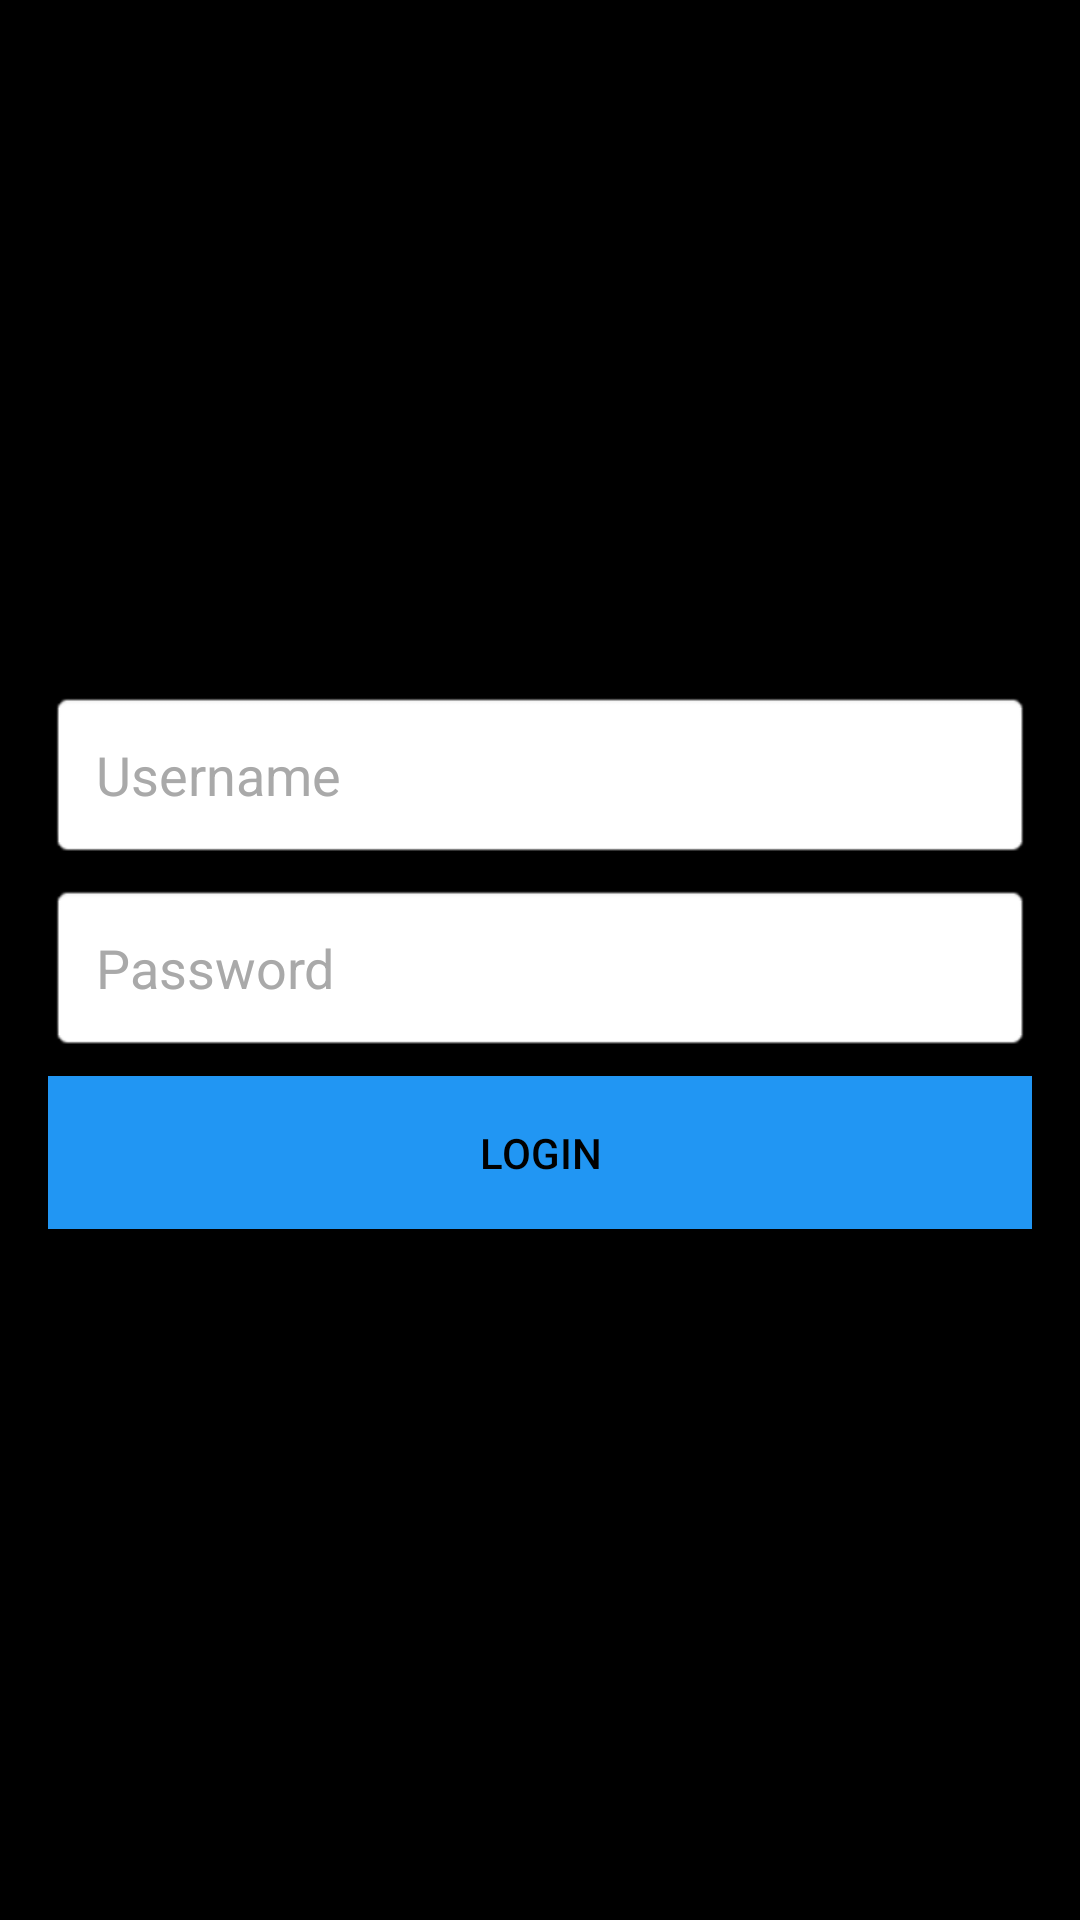

This screen was rendered from an Android layout file. Write that file and the resources it references.
<!-- AndroidManifest.xml: application theme AppTheme -->
<!-- res/layout/activity_login.xml -->
<LinearLayout xmlns:android="http://schemas.android.com/apk/res/android"
    android:layout_width="match_parent"
    android:layout_height="match_parent"
    android:orientation="vertical"
    android:padding="16dp"
    android:gravity="center"
    android:background="@color/black">

    <EditText
        android:id="@+id/edit_username"
        android:layout_width="match_parent"
        android:layout_height="wrap_content"
        android:hint="@string/username"
        android:padding="16dp"
        android:background="@android:drawable/editbox_background"
        android:layout_marginBottom="8dp"
        android:textColor="@android:color/black"
        android:textColorHint="@color/darker_gray"
        android:autofillHints="username"
        android:inputType="text" />

    <EditText
        android:id="@+id/edit_password"
        android:layout_width="match_parent"
        android:layout_height="wrap_content"
        android:hint="@string/password"
        android:inputType="textPassword"
        android:padding="16dp"
        android:background="@android:drawable/editbox_background"
        android:layout_marginBottom="8dp"
        android:textColor="@android:color/black"
        android:textColorHint="@color/darker_gray"
        android:autofillHints="password" />

    <Button
        android:id="@+id/btn_login"
        android:layout_width="match_parent"
        android:layout_height="wrap_content"
        android:text="@string/login"
        android:background="@color/blue"
        android:textColor="@android:color/black"
        android:padding="16dp" />
</LinearLayout>
<!-- resources referenced by this layout -->
<resources>
  <color name="black">#000000</color>
  <color name="blue">#2196F3</color>
  <color name="darker_gray">#A9A9A9</color>
  <string name="login">Login</string>
  <string name="password">Password</string>
  <string name="username">Username</string>
  <style name="AppTheme" parent="Theme.AppCompat.Light.DarkActionBar">
          
          <item name="colorPrimary">@color/blue</item>
          <item name="colorPrimaryDark">@color/blue</item>
          <item name="colorAccent">@color/blue</item>
          <item name="android:textColorPrimary">@color/black</item>
          <item name="android:background">@color/black</item>
      </style>
</resources>
